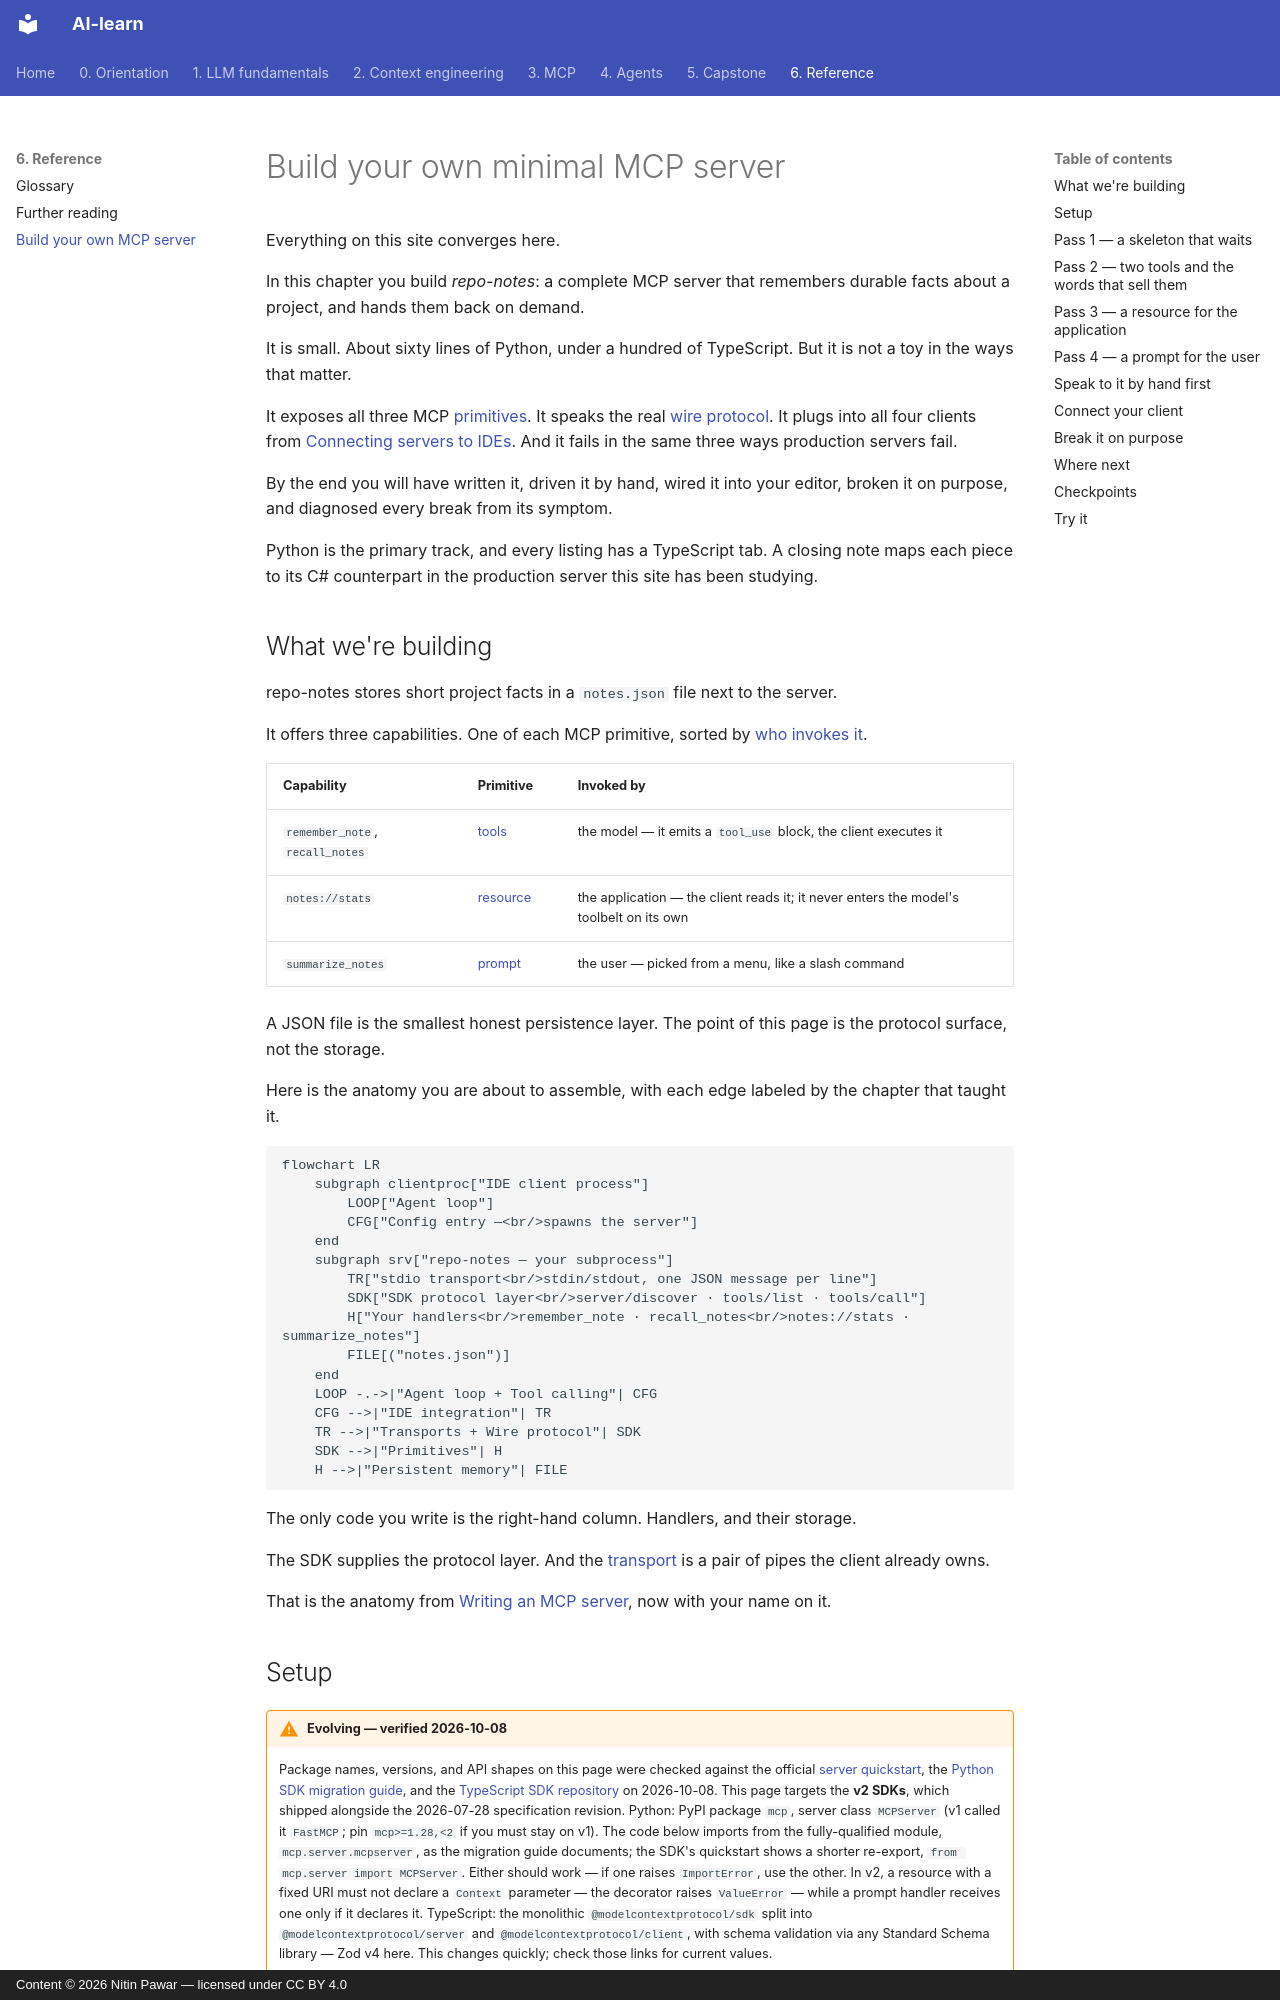

repository: nitinpawar28/AI-learn · page: part6-reference/build-your-own/index.html · generator: mkdocs · copyright: Content © 2026 Nitin Pawar — licensed under CC BY 4.0

# Build your own minimal MCP server

Everything on this site converges here.

In this chapter you build *repo-notes*: a complete MCP server that remembers durable facts about a project, and hands them back on demand.

It is small. About sixty lines of Python, under a hundred of TypeScript. But it is not a toy in the ways that matter.

It exposes all three MCP [primitives](../part3-mcp/primitives.md). It speaks the real [wire protocol](../part3-mcp/wire-protocol.md). It plugs into all four clients from [Connecting servers to IDEs](../part3-mcp/ide-integration.md). And it fails in the same three ways production servers fail.

By the end you will have written it, driven it by hand, wired it into your editor, broken it on purpose, and diagnosed every break from its symptom.

Python is the primary track, and every listing has a TypeScript tab. A closing note maps each piece to its C# counterpart in the production server this site has been studying.

## What we're building

repo-notes stores short project facts in a `notes.json` file next to the server.

It offers three capabilities. One of each MCP primitive, sorted by [who invokes it](../part3-mcp/primitives.md).

| Capability | Primitive | Invoked by |
| --- | --- | --- |
| `remember_note`, `recall_notes` | [tools](../part3-mcp/primitives.md) | the model — it emits a `tool_use` block, the client executes it |
| `notes://stats` | [resource](../part3-mcp/primitives.md) | the application — the client reads it; it never enters the model's toolbelt on its own |
| `summarize_notes` | [prompt](../part3-mcp/primitives.md) | the user — picked from a menu, like a slash command |

A JSON file is the smallest honest persistence layer. The point of this page is the protocol surface, not the storage.

Here is the anatomy you are about to assemble, with each edge labeled by the chapter that taught it.

```mermaid
flowchart LR
    subgraph clientproc["IDE client process"]
        LOOP["Agent loop"]
        CFG["Config entry —<br/>spawns the server"]
    end
    subgraph srv["repo-notes — your subprocess"]
        TR["stdio transport<br/>stdin/stdout, one JSON message per line"]
        SDK["SDK protocol layer<br/>server/discover · tools/list · tools/call"]
        H["Your handlers<br/>remember_note · recall_notes<br/>notes://stats · summarize_notes"]
        FILE[("notes.json")]
    end
    LOOP -.->|"Agent loop + Tool calling"| CFG
    CFG -->|"IDE integration"| TR
    TR -->|"Transports + Wire protocol"| SDK
    SDK -->|"Primitives"| H
    H -->|"Persistent memory"| FILE
```

The only code you write is the right-hand column. Handlers, and their storage.

The SDK supplies the protocol layer. And the [transport](../part3-mcp/transports.md) is a pair of pipes the client already owns.

That is the anatomy from [Writing an MCP server](../part3-mcp/writing-a-server.md), now with your name on it.
